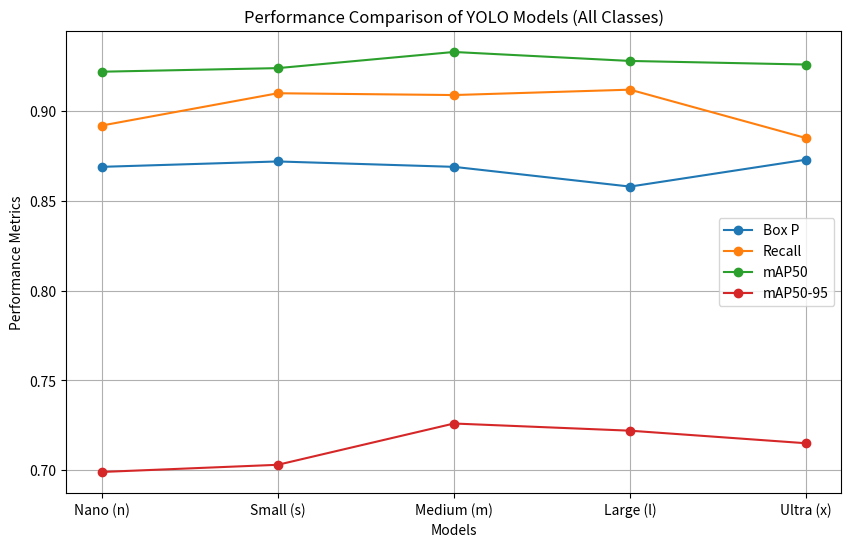
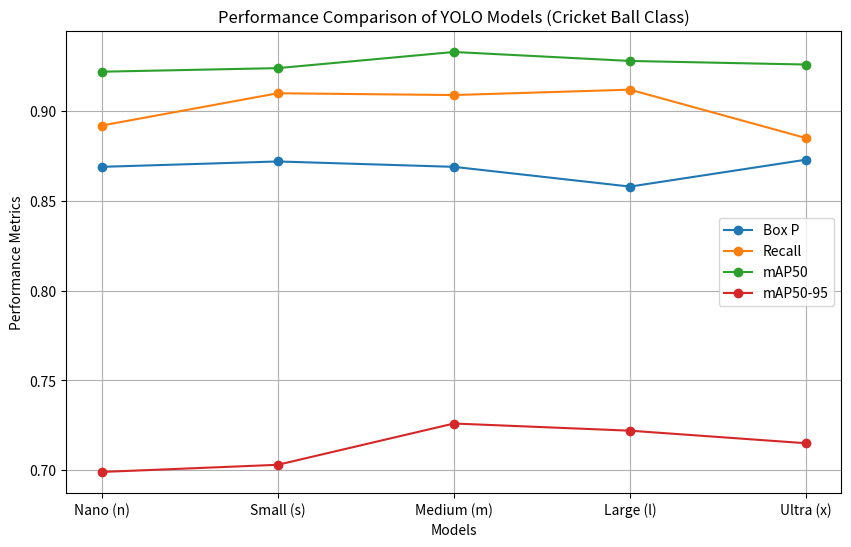

Here is the Python script that generated these plots, in order:
import matplotlib.pyplot as plt


models = ['Nano (n)', 'Small (s)', 'Medium (m)', 'Large (l)', 'Ultra (x)']

box_p = [0.869, 0.872, 0.869, 0.858, 0.873]
recall = [0.892, 0.910, 0.909, 0.912, 0.885]
map50 = [0.922, 0.924, 0.933, 0.928, 0.926]
map50_95 = [0.699, 0.703, 0.726, 0.722, 0.715]


plt.figure(figsize=(10, 6))
plt.plot(models, box_p, marker='o', label='Box P')
plt.plot(models, recall, marker='o', label='Recall')
plt.plot(models, map50, marker='o', label='mAP50')
plt.plot(models, map50_95, marker='o', label='mAP50-95')

plt.xlabel('Models')
plt.ylabel('Performance Metrics')
plt.title('Performance Comparison of YOLO Models (All Classes)')
plt.legend()
plt.grid(True)
plt.show()

##########################################################3

box_p = [0.869, 0.872, 0.869, 0.858, 0.873]
recall = [0.892, 0.910, 0.909, 0.912, 0.885]
map50 = [0.922, 0.924, 0.933, 0.928, 0.926]
map50_95 = [0.699, 0.703, 0.726, 0.722, 0.715]


plt.figure(figsize=(10, 6))
plt.plot(models, box_p, marker='o', label='Box P')
plt.plot(models, recall, marker='o', label='Recall')
plt.plot(models, map50, marker='o', label='mAP50')
plt.plot(models, map50_95, marker='o', label='mAP50-95')

plt.xlabel('Models')
plt.ylabel('Performance Metrics')
plt.title('Performance Comparison of YOLO Models (Cricket Ball Class)')
plt.legend()
plt.grid(True)
plt.show()
